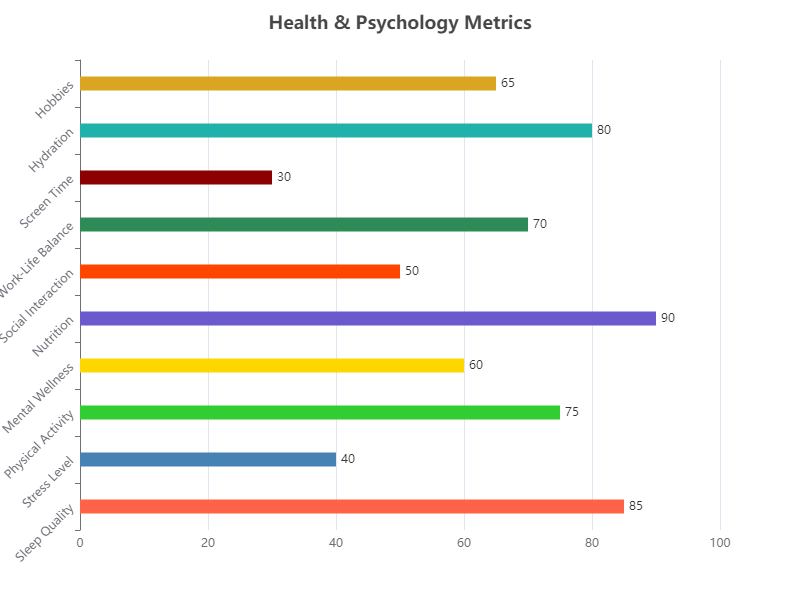

The table this chart was drawn from, first rows:
Category, Value
Sleep Quality, 85
Stress Level, 40
Physical Activity, 75
Mental Wellness, 60
Nutrition, 90
Social Interaction, 50
Work-Life Balance, 70
Screen Time, 30
Hydration, 80
Hobbies, 65
